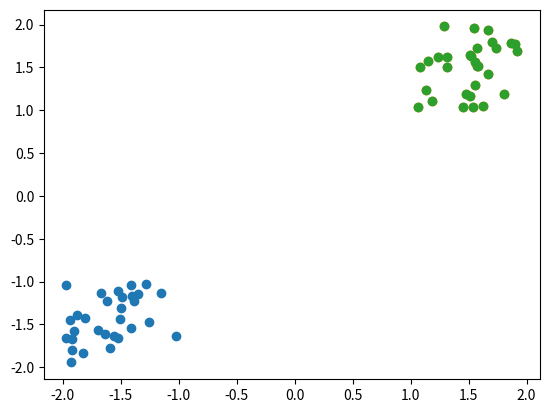

The matplotlib source for this figure:
import numpy as np
import matplotlib.pyplot as plt

train_pts = 30

# 创建测试的数据点，2类  
# 以(-1.5, -1.5)为中心  
rand1=np.ones((train_pts,2))*(-2)+np.random.rand(train_pts,2)
print('rand1：')
print(rand1)

# 以(1.5, 1.5)为中心  
rand2=np.ones((train_pts,2))+np.random.rand(train_pts,2)
print('rand2:')
print(rand2)

# 合并随机点，得到训练数据  
train_data=np.vstack((rand1,rand2))
train_data=np.array(train_data,dtype='float32')
train_label=np.vstack((np.zeros((train_pts,1),dtype='int32'),np.ones((train_pts,1),dtype='int32')))
# 显示训练数据  
plt.figure(1)
plt.plot(rand1[:,0],rand1[:,1],'o')
plt.plot(rand2[:,0],rand2[:,1],'o')
plt.plot(rand2[:,0],rand2[:,1],'o')


